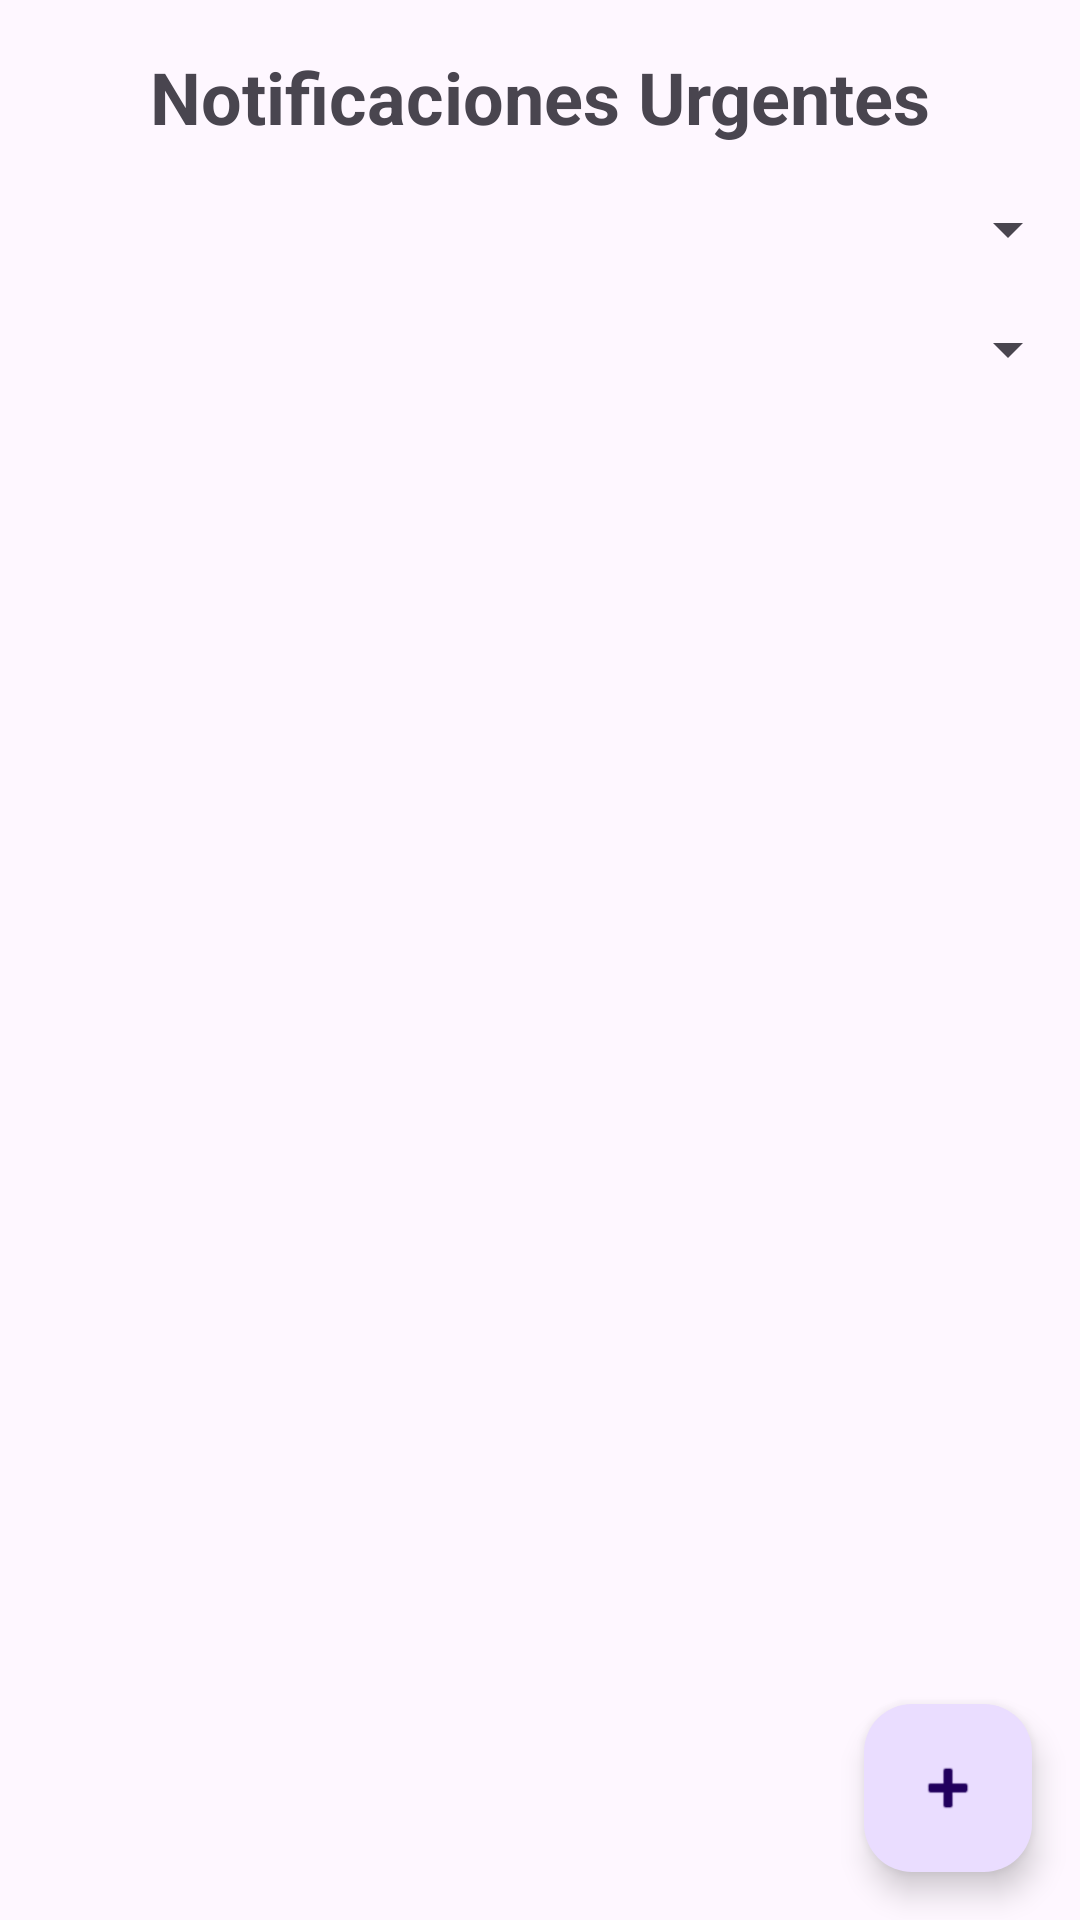

Here is an Android app screen rendered from its layout file. Give the layout XML and the strings, colors and styles it references.
<!-- AndroidManifest.xml: application theme Theme.VIDA -->
<!-- res/layout/activity_lista_notificaciones_hospital.xml -->
<androidx.constraintlayout.widget.ConstraintLayout
    xmlns:android="http://schemas.android.com/apk/res/android"
    xmlns:app="http://schemas.android.com/apk/res-auto"
    android:layout_width="match_parent"
    android:layout_height="match_parent">

    
    <TextView
        android:id="@+id/tvTituloNotificaciones"
        android:layout_width="wrap_content"
        android:layout_height="wrap_content"
        android:text="Notificaciones Urgentes"
        android:textSize="24sp"
        android:textStyle="bold"
        app:layout_constraintTop_toTopOf="parent"
        app:layout_constraintStart_toStartOf="parent"
        app:layout_constraintEnd_toEndOf="parent"
        android:layout_marginTop="16dp" />

    
    <Spinner
        android:id="@+id/spinnerPacientes"
        android:layout_width="0dp"
        android:layout_height="wrap_content"
        app:layout_constraintTop_toBottomOf="@id/tvTituloNotificaciones"
        app:layout_constraintStart_toStartOf="parent"
        app:layout_constraintEnd_toEndOf="parent"
        android:layout_marginTop="16dp" />

    
    <Spinner
        android:id="@+id/spinnerTiposNotificacion"
        android:layout_width="0dp"
        android:layout_height="wrap_content"
        app:layout_constraintTop_toBottomOf="@id/spinnerPacientes"
        app:layout_constraintStart_toStartOf="parent"
        app:layout_constraintEnd_toEndOf="parent"
        android:layout_marginTop="16dp" />

    
    <ListView
        android:id="@+id/lvNotificaciones"
        android:layout_width="0dp"
        android:layout_height="0dp"
        android:divider="@android:color/darker_gray"
        android:dividerHeight="1dp"
        app:layout_constraintTop_toBottomOf="@id/spinnerTiposNotificacion"
        app:layout_constraintStart_toStartOf="parent"
        app:layout_constraintEnd_toEndOf="parent"
        app:layout_constraintBottom_toBottomOf="parent"
        android:padding="16dp" />

    <com.google.android.material.floatingactionbutton.FloatingActionButton
        android:id="@+id/fabAgregarNotificacion"
        android:layout_width="wrap_content"
        android:layout_height="wrap_content"
        android:layout_margin="16dp"
        android:contentDescription="Agregar Notificacion"
        android:src="@android:drawable/ic_input_add"
        app:layout_constraintBottom_toBottomOf="parent"
        app:layout_constraintEnd_toEndOf="parent" />

</androidx.constraintlayout.widget.ConstraintLayout>
<!-- resources referenced by this layout -->
<resources>
  <style name="Theme.VIDA" parent="Base.Theme.VIDA" />
  <style name="Base.Theme.VIDA" parent="Theme.Material3.DayNight.NoActionBar">
          
          
      </style>
</resources>
